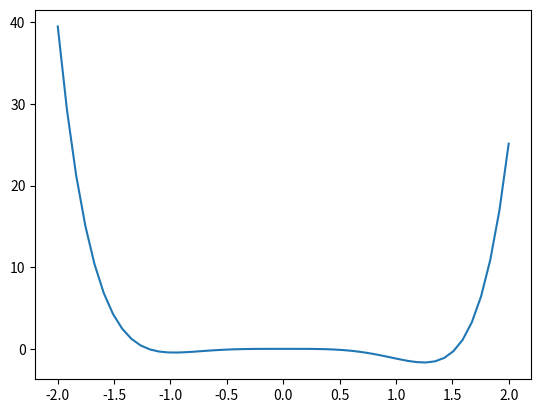

Python code for this plot: (Note: this script raises an exception after producing the figure.)
import numpy as np
from scipy.misc import *
from matplotlib import pyplot

tol = 0.5e-8

f1 = lambda x: np.exp(np.sin(x) ** 3) + x ** 6 - 2 * (x ** 4) - x ** 3 - 1


def newton(f, x0, m=1):
    xi = x0
    i = 0
    while np.abs(f(xi)) >= tol:
        xi_1 = xi - m * f(xi) / derivative(f, xi, 2e-12)
        i += 1
        xi = xi_1
        if i > 50:
            break
    return xi, i


def getM(f, r):
    if derivative(f, r, 2e-12) == 0:
        return False
    else:
        return derivative(f, r, 2e-12, 2) / derivative(f, r, 2e-12) / 2


def getm(f, r):
    i = 1
    while derivative(f, r, 1e-130, i, order=5) == 0:
        i += 1
    return i + 1


if __name__ == '__main__':
    x = np.linspace(-2, 2, 50)
    y = f1(x)
    pyplot.plot(x, y)
    pyplot.show()
    ans1, _ = newton(f1, 2)
    ans2, _ = newton(f1, -2)
    ans3, _ = newton(f1, 0)
    print(f1(1.53))
    print(ans1, f1(ans1))
    print(ans2, f1(ans2))
    print(ans3, f1(ans3))
    M1 = getM(f1, ans1)
    M2 = getM(f1, ans2)
    M3 = getM(f1, ans3)
    if M1 is False:
        m = getm(f1, ans1)
        print("M1不能二次收敛, 有%d重根" % m)
    else:
        print("M1可以二次收敛")

    if M2 is False:
        m = getm(f1, ans2)
        print("M2不能二次收敛, 有%d重根" % m)
    else:
        print("M2可以二次收敛")

    if M3 is False:
        m = getm(f1, ans3)
        print("M3不能二次收敛, 有%d重根" % m)
    else:
        print("M3可以二次收敛")
